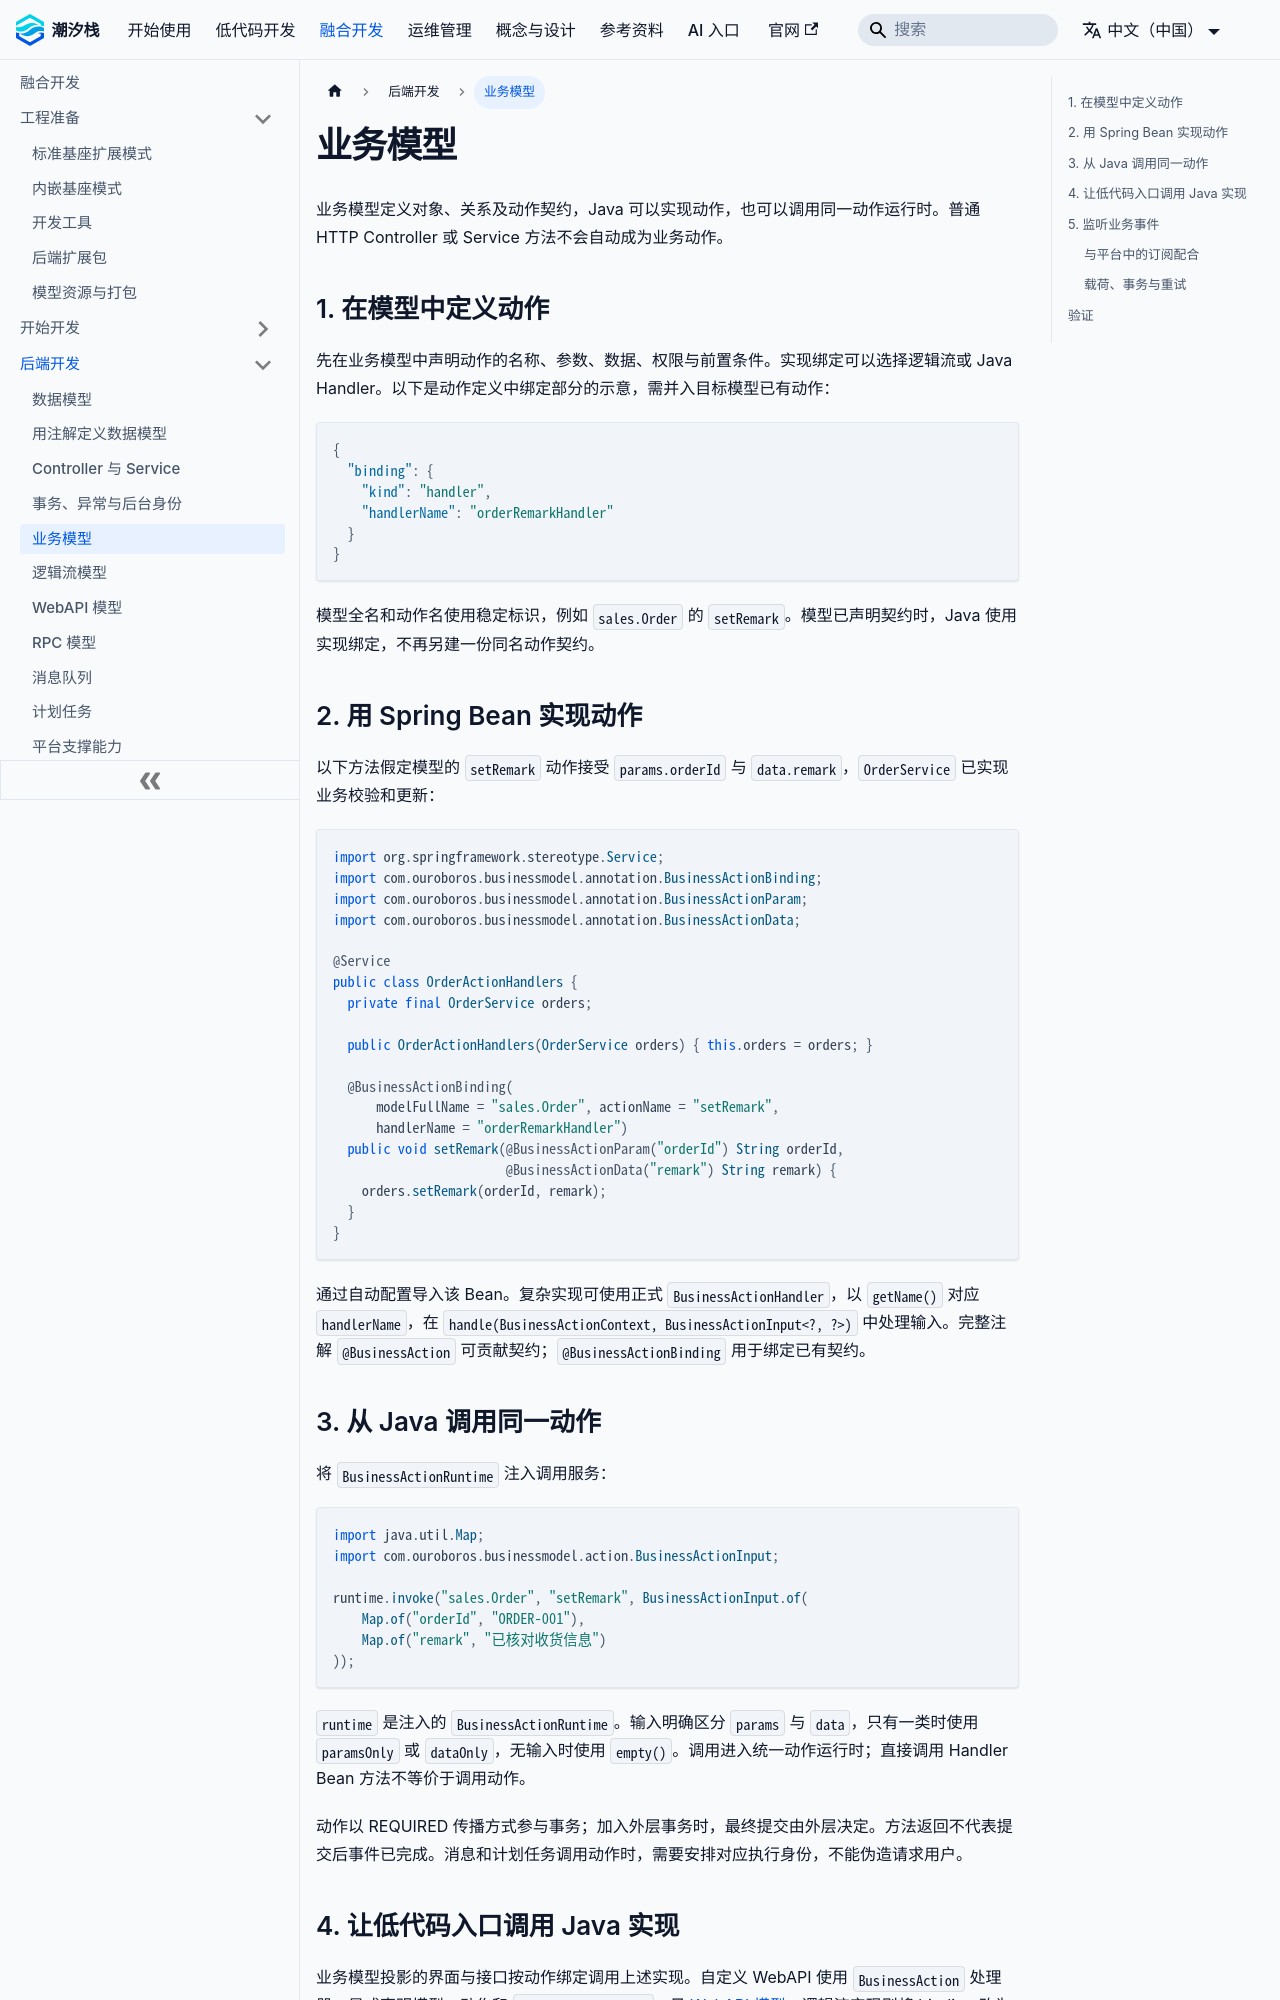

repository: TideStack-Forge/tidestack-docs · page: docs/fusion-development/backend-development/business-model/index.html · generator: docusaurus

---
title: 业务模型
---

# 业务模型

业务模型定义对象、关系及动作契约，Java 可以实现动作，也可以调用同一动作运行时。普通 HTTP Controller 或 Service 方法不会自动成为业务动作。

## 1. 在模型中定义动作

先在业务模型中声明动作的名称、参数、数据、权限与前置条件。实现绑定可以选择逻辑流或 Java Handler。以下是动作定义中绑定部分的示意，需并入目标模型已有动作：

```json
{
  "binding": {
    "kind": "handler",
    "handlerName": "orderRemarkHandler"
  }
}
```

模型全名和动作名使用稳定标识，例如 `sales.Order` 的 `setRemark`。模型已声明契约时，Java 使用实现绑定，不再另建一份同名动作契约。

## 2. 用 Spring Bean 实现动作

以下方法假定模型的 `setRemark` 动作接受 `params.orderId` 与 `data.remark`，`OrderService` 已实现业务校验和更新：

```java
import org.springframework.stereotype.Service;
import com.ouroboros.businessmodel.annotation.BusinessActionBinding;
import com.ouroboros.businessmodel.annotation.BusinessActionParam;
import com.ouroboros.businessmodel.annotation.BusinessActionData;

@Service
public class OrderActionHandlers {
  private final OrderService orders;

  public OrderActionHandlers(OrderService orders) { this.orders = orders; }

  @BusinessActionBinding(
      modelFullName = "sales.Order", actionName = "setRemark",
      handlerName = "orderRemarkHandler")
  public void setRemark(@BusinessActionParam("orderId") String orderId,
                        @BusinessActionData("remark") String remark) {
    orders.setRemark(orderId, remark);
  }
}
```

通过自动配置导入该 Bean。复杂实现可使用正式 `BusinessActionHandler`，以 `getName()` 对应 `handlerName`，在 `handle(BusinessActionContext, BusinessActionInput<?, ?>)` 中处理输入。完整注解 `@BusinessAction` 可贡献契约；`@BusinessActionBinding` 用于绑定已有契约。

## 3. 从 Java 调用同一动作

将 `BusinessActionRuntime` 注入调用服务：

```java
import java.util.Map;
import com.ouroboros.businessmodel.action.BusinessActionInput;

runtime.invoke("sales.Order", "setRemark", BusinessActionInput.of(
    Map.of("orderId", "ORDER-001"),
    Map.of("remark", "已核对收货信息")
));
```

`runtime` 是注入的 `BusinessActionRuntime`。输入明确区分 `params` 与 `data`，只有一类时使用 `paramsOnly` 或 `dataOnly`，无输入时使用 `empty()`。调用进入统一动作运行时；直接调用 Handler Bean 方法不等价于调用动作。

动作以 REQUIRED 传播方式参与事务；加入外层事务时，最终提交由外层决定。方法返回不代表提交后事件已完成。消息和计划任务调用动作时，需要安排对应执行身份，不能伪造请求用户。
